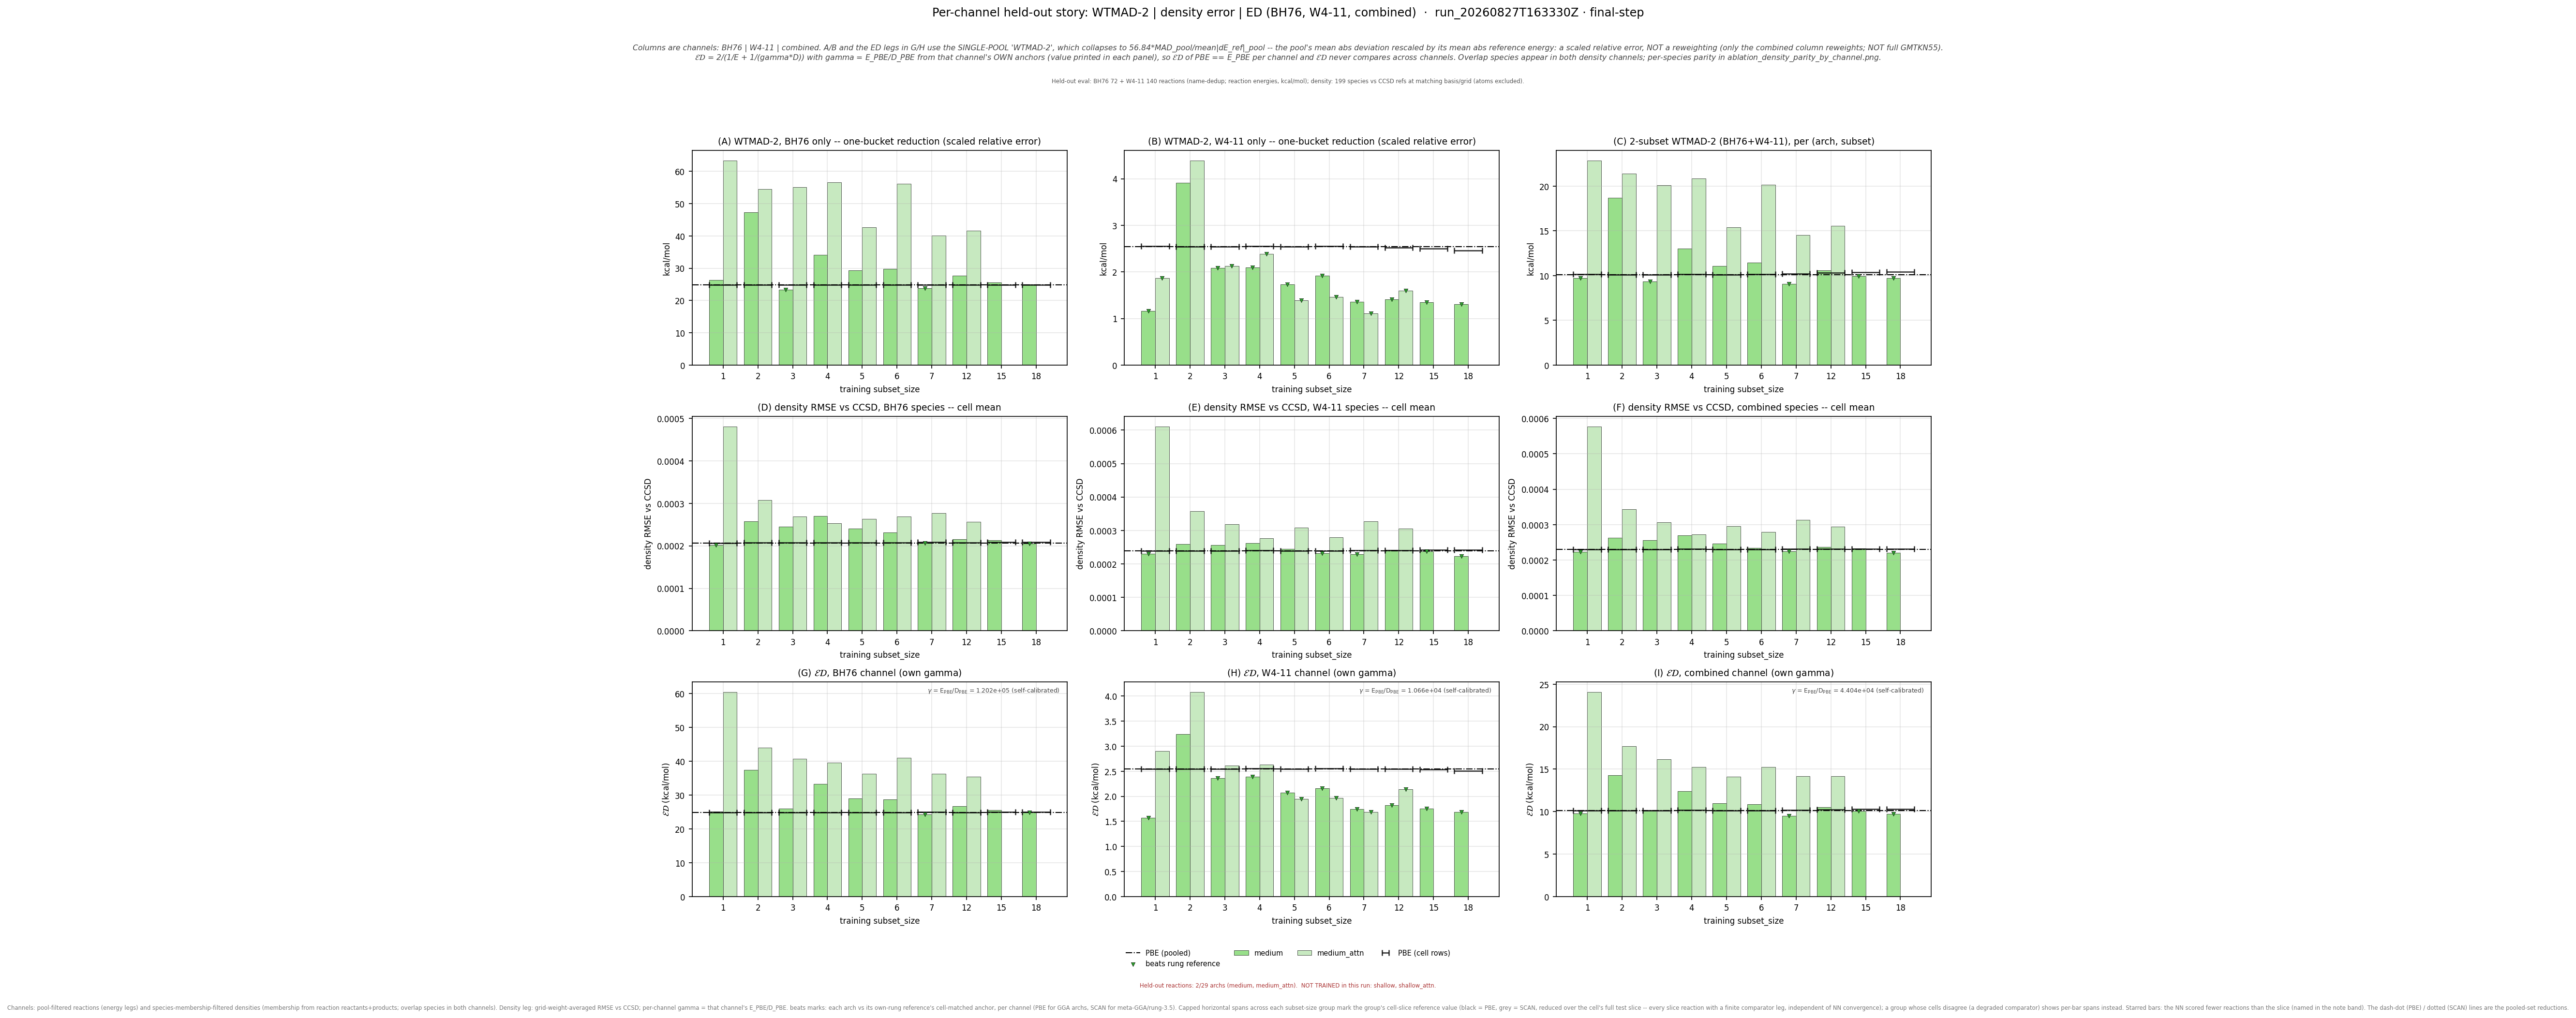

Source data for this figure (header and first rows):
leg, arch, subset_size, n_reactions, n_density_species, E_kcalmol, D_rmse, gamma, gammaD_kcalmol, ED_kcalmol, E_pbe_kcalmol, D_pbe_rmse, ED_pbe_kcalmol, beats_pbe, E_scan_kcalmol, D_scan_rmse, ED_scan_kcalmol, beats_scan, ED_pbe_cell_kcalmol, ED_scan_cell_kcalmol, n_reactions_slice
bh76_wtmad2, medium, 1, 72, 73, 26.3, 0.0002017, 120154, 24.23, 25.22, 24.85, 0.0002068, 24.85, False, , , , , 24.85, , 72
bh76_wtmad2, medium, 2, 72, 72, 47.4, 0.0002572, 120154, 30.9, 37.41, 24.85, 0.0002068, 24.85, False, , , , , 24.91, , 72
bh76_wtmad2, medium, 3, 72, 72, 23.4, 0.0002449, 120154, 29.42, 26.07, 24.85, 0.0002068, 24.85, False, , , , , 24.91, , 72
bh76_wtmad2, medium, 4, 72, 72, 34.17, 0.0002708, 120154, 32.53, 33.33, 24.85, 0.0002068, 24.85, False, , , , , 24.91, , 72
bh76_wtmad2, medium, 5, 72, 72, 29.3, 0.0002401, 120154, 28.85, 29.07, 24.85, 0.0002068, 24.85, False, , , , , 24.91, , 72
bh76_wtmad2, medium, 6, 72, 72, 29.76, 0.0002311, 120154, 27.77, 28.73, 24.85, 0.0002068, 24.85, False, , , , , 24.91, , 72
bh76_wtmad2, medium, 7, 72, 71, 23.82, 0.0002067, 120154, 24.84, 24.32, 24.85, 0.0002068, 24.85, True, , , , , 24.97, , 72
bh76_wtmad2, medium, 12, 72, 72, 27.63, 0.0002161, 120154, 25.96, 26.77, 24.85, 0.0002068, 24.85, False, , , , , 24.91, , 72
bh76_wtmad2, medium, 15, 72, 71, 25.62, 0.0002136, 120154, 25.67, 25.64, 24.85, 0.0002068, 24.85, False, , , , , 24.97, , 72
bh76_wtmad2, medium, 18, 72, 71, 24.96, 0.000205, 120154, 24.63, 24.8, 24.85, 0.0002068, 24.85, True, , , , , 24.97, , 72
bh76_wtmad2, medium_attn, 1, 72, 73, 63.34, 0.0004813, 120154, 57.83, 60.46, 24.85, 0.0002068, 24.85, False, , , , , 24.85, , 72
bh76_wtmad2, medium_attn, 2, 72, 72, 54.47, 0.0003076, 120154, 36.96, 44.04, 24.85, 0.0002068, 24.85, False, , , , , 24.91, , 72
bh76_wtmad2, medium_attn, 3, 72, 72, 55.06, 0.0002691, 120154, 32.34, 40.75, 24.85, 0.0002068, 24.85, False, , , , , 24.91, , 72
bh76_wtmad2, medium_attn, 4, 72, 72, 56.55, 0.0002534, 120154, 30.45, 39.59, 24.85, 0.0002068, 24.85, False, , , , , 24.91, , 72
bh76_wtmad2, medium_attn, 5, 72, 72, 42.68, 0.0002632, 120154, 31.63, 36.33, 24.85, 0.0002068, 24.85, False, , , , , 24.91, , 72
bh76_wtmad2, medium_attn, 6, 72, 72, 56.18, 0.0002686, 120154, 32.28, 41, 24.85, 0.0002068, 24.85, False, , , , , 24.91, , 72
bh76_wtmad2, medium_attn, 7, 72, 71, 40.12, 0.0002767, 120154, 33.25, 36.36, 24.85, 0.0002068, 24.85, False, , , , , 24.97, , 72
bh76_wtmad2, medium_attn, 12, 72, 72, 41.57, 0.0002566, 120154, 30.83, 35.41, 24.85, 0.0002068, 24.85, False, , , , , 24.91, , 72
w411_wtmad2, medium, 1, 139, 140, 1.161, 0.0002302, 10657, 2.453, 1.576, 2.545, 0.0002389, 2.545, True, , , , , 2.551, , 139
w411_wtmad2, medium, 2, 140, 139, 3.912, 0.0002599, 10657, 2.769, 3.243, 2.545, 0.0002389, 2.545, False, , , , , 2.549, , 140
w411_wtmad2, medium, 3, 140, 139, 2.088, 0.0002561, 10657, 2.729, 2.366, 2.545, 0.0002389, 2.545, True, , , , , 2.549, , 140
w411_wtmad2, medium, 4, 139, 138, 2.095, 0.0002621, 10657, 2.794, 2.394, 2.545, 0.0002389, 2.545, True, , , , , 2.559, , 139
w411_wtmad2, medium, 5, 140, 139, 1.729, 0.0002444, 10657, 2.604, 2.078, 2.545, 0.0002389, 2.545, True, , , , , 2.549, , 140
w411_wtmad2, medium, 6, 139, 139, 1.924, 0.000232, 10657, 2.473, 2.164, 2.545, 0.0002389, 2.545, True, , , , , 2.552, , 139
w411_wtmad2, medium, 7, 137, 138, 1.361, 0.0002287, 10657, 2.437, 1.747, 2.545, 0.0002389, 2.545, True, , , , , 2.551, , 137
w411_wtmad2, medium, 12, 134, 138, 1.415, 0.0002414, 10657, 2.572, 1.826, 2.545, 0.0002389, 2.545, True, , , , , 2.543, , 134
w411_wtmad2, medium, 15, 132, 137, 1.345, 0.000238, 10657, 2.536, 1.758, 2.545, 0.0002389, 2.545, True, , , , , 2.538, , 132
w411_wtmad2, medium, 18, 130, 137, 1.303, 0.0002232, 10657, 2.378, 1.684, 2.545, 0.0002389, 2.545, True, , , , , 2.513, , 130
w411_wtmad2, medium_attn, 1, 139, 140, 1.87, 0.0006111, 10657, 6.513, 2.906, 2.545, 0.0002389, 2.545, False, , , , , 2.551, , 139
w411_wtmad2, medium_attn, 2, 140, 139, 4.389, 0.0003577, 10657, 3.811, 4.08, 2.545, 0.0002389, 2.545, False, , , , , 2.549, , 140
w411_wtmad2, medium_attn, 3, 140, 139, 2.124, 0.0003181, 10657, 3.39, 2.612, 2.545, 0.0002389, 2.545, False, , , , , 2.549, , 140
w411_wtmad2, medium_attn, 4, 139, 138, 2.389, 0.0002761, 10657, 2.942, 2.637, 2.545, 0.0002389, 2.545, False, , , , , 2.559, , 139
w411_wtmad2, medium_attn, 5, 140, 139, 1.385, 0.0003081, 10657, 3.283, 1.948, 2.545, 0.0002389, 2.545, True, , , , , 2.549, , 140
w411_wtmad2, medium_attn, 6, 139, 139, 1.463, 0.0002799, 10657, 2.983, 1.963, 2.545, 0.0002389, 2.545, True, , , , , 2.552, , 139
w411_wtmad2, medium_attn, 7, 137, 138, 1.113, 0.0003276, 10657, 3.491, 1.687, 2.545, 0.0002389, 2.545, True, , , , , 2.551, , 137
w411_wtmad2, medium_attn, 12, 134, 138, 1.595, 0.0003062, 10657, 3.263, 2.142, 2.545, 0.0002389, 2.545, True, , , , , 2.543, , 134
combined_wtmad2, medium, 1, 211, 199, 9.738, 0.0002238, 44039, 9.856, 9.797, 10.12, 0.0002298, 10.12, True, , , , , 10.14, , 211
combined_wtmad2, medium, 2, 212, 198, 18.68, 0.0002634, 44039, 11.6, 14.31, 10.12, 0.0002298, 10.12, False, , , , , 10.13, , 212
combined_wtmad2, medium, 3, 212, 198, 9.326, 0.000256, 44039, 11.27, 10.21, 10.12, 0.0002298, 10.12, False, , , , , 10.13, , 212
combined_wtmad2, medium, 4, 211, 197, 13.04, 0.0002692, 44039, 11.85, 12.42, 10.12, 0.0002298, 10.12, False, , , , , 10.17, , 211
combined_wtmad2, medium, 5, 212, 198, 11.09, 0.0002463, 44039, 10.85, 10.97, 10.12, 0.0002298, 10.12, False, , , , , 10.13, , 212
combined_wtmad2, medium, 6, 211, 198, 11.42, 0.0002347, 44039, 10.34, 10.85, 10.12, 0.0002298, 10.12, False, , , , , 10.15, , 211
combined_wtmad2, medium, 7, 209, 197, 9.098, 0.0002244, 44039, 9.883, 9.474, 10.12, 0.0002298, 10.12, True, , , , , 10.19, , 209
combined_wtmad2, medium, 12, 206, 197, 10.58, 0.0002369, 44039, 10.43, 10.5, 10.12, 0.0002298, 10.12, False, , , , , 10.25, , 206
combined_wtmad2, medium, 15, 204, 196, 9.914, 0.0002329, 44039, 10.26, 10.08, 10.12, 0.0002298, 10.12, True, , , , , 10.29, , 204
combined_wtmad2, medium, 18, 202, 196, 9.736, 0.0002199, 44039, 9.683, 9.71, 10.12, 0.0002298, 10.12, True, , , , , 10.31, , 202
combined_wtmad2, medium_attn, 1, 211, 199, 22.85, 0.0005777, 44039, 25.44, 24.07, 10.12, 0.0002298, 10.12, False, , , , , 10.14, , 211
combined_wtmad2, medium_attn, 2, 212, 198, 21.4, 0.0003435, 44039, 15.13, 17.72, 10.12, 0.0002298, 10.12, False, , , , , 10.13, , 212
combined_wtmad2, medium_attn, 3, 212, 198, 20.1, 0.0003065, 44039, 13.5, 16.15, 10.12, 0.0002298, 10.12, False, , , , , 10.13, , 212
combined_wtmad2, medium_attn, 4, 211, 197, 20.87, 0.0002726, 44039, 12, 15.24, 10.12, 0.0002298, 10.12, False, , , , , 10.17, , 211
combined_wtmad2, medium_attn, 5, 212, 198, 15.41, 0.0002961, 44039, 13.04, 14.13, 10.12, 0.0002298, 10.12, False, , , , , 10.13, , 212
combined_wtmad2, medium_attn, 6, 211, 198, 20.13, 0.0002796, 44039, 12.31, 15.28, 10.12, 0.0002298, 10.12, False, , , , , 10.15, , 211
combined_wtmad2, medium_attn, 7, 209, 197, 14.55, 0.000313, 44039, 13.78, 14.16, 10.12, 0.0002298, 10.12, False, , , , , 10.19, , 209
combined_wtmad2, medium_attn, 12, 206, 197, 15.57, 0.0002948, 44039, 12.98, 14.16, 10.12, 0.0002298, 10.12, False, , , , , 10.25, , 206
